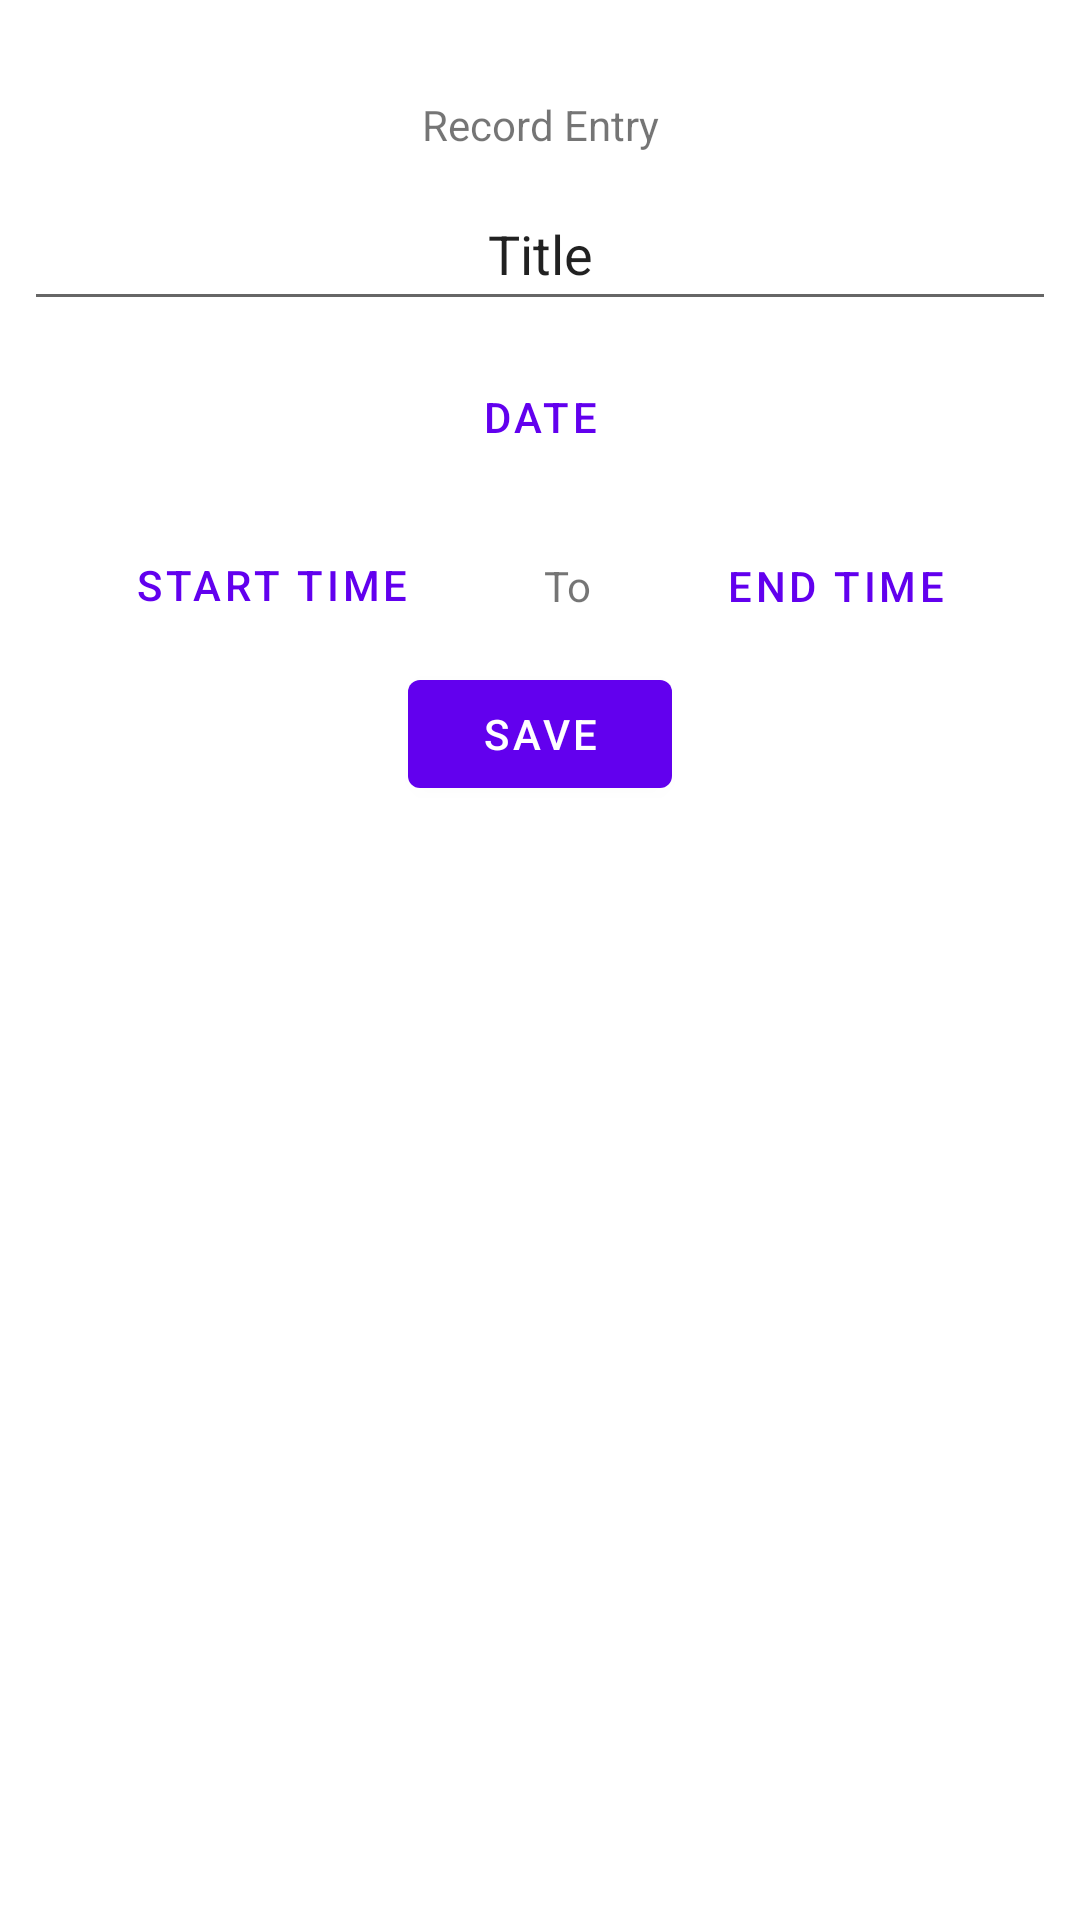

Write the Android layout XML for this screen, with the resource values it uses.
<!-- AndroidManifest.xml: application theme Theme.JournalApp -->
<!-- res/layout/fragment_entry_details.xml -->
<?xml version="1.0" encoding="utf-8"?>
<androidx.constraintlayout.widget.ConstraintLayout xmlns:android="http://schemas.android.com/apk/res/android"
    xmlns:app="http://schemas.android.com/apk/res-auto"
    android:id="@+id/layout_entry_detail"
    android:layout_width="match_parent"
    android:layout_height="match_parent">

  <TextView
      android:id="@+id/record_entry"
      android:layout_width="wrap_content"
      android:layout_height="wrap_content"
      android:layout_marginTop="32dp"
      android:text="@string/record_entry"
      app:layout_constraintEnd_toEndOf="parent"
      app:layout_constraintStart_toStartOf="parent"
      app:layout_constraintTop_toTopOf="parent" />

  <EditText
      android:id="@+id/edit_title"
      android:layout_width="0dp"
      android:layout_height="wrap_content"
      android:layout_marginStart="8dp"
      android:layout_marginTop="8dp"
      android:layout_marginEnd="8dp"
      android:autofillHints="@string/title_label"
      android:ems="10"
      android:hint="@string/title_label"
      android:inputType="text"
      android:minHeight="48dp"
      android:text="@string/title_label"
      android:textAlignment="center"
      app:layout_constraintEnd_toEndOf="parent"
      app:layout_constraintStart_toStartOf="parent"
      app:layout_constraintTop_toBottomOf="@+id/record_entry" />

  <Button
      android:id="@+id/btn_entry_date"
      style="?android:buttonBarButtonStyle"
      android:layout_width="wrap_content"
      android:layout_height="wrap_content"
      android:layout_marginTop="8dp"
      android:text="@string/date"
      app:layout_constraintEnd_toEndOf="parent"
      app:layout_constraintStart_toStartOf="parent"
      app:layout_constraintTop_toBottomOf="@+id/edit_title" />

  <Button
      android:id="@+id/btn_start_time"
      style="?android:buttonBarButtonStyle"
      android:layout_width="wrap_content"
      android:layout_height="wrap_content"
      android:layout_marginTop="8dp"
      android:text="@string/start_time"
      app:layout_constraintEnd_toStartOf="@+id/textView"
      app:layout_constraintHorizontal_bias="0.5"
      app:layout_constraintStart_toStartOf="parent"
      app:layout_constraintTop_toBottomOf="@+id/btn_entry_date" />

  <TextView
      android:id="@+id/textView"
      android:layout_width="wrap_content"
      android:layout_height="wrap_content"
      android:text="@string/to"
      app:layout_constraintBottom_toBottomOf="@+id/btn_start_time"
      app:layout_constraintEnd_toStartOf="@+id/btn_end_time"
      app:layout_constraintHorizontal_bias="0.5"
      app:layout_constraintStart_toEndOf="@+id/btn_start_time"
      app:layout_constraintTop_toTopOf="@+id/btn_start_time" />

  <Button
      android:id="@+id/btn_end_time"
      style="?android:buttonBarButtonStyle"
      android:layout_width="wrap_content"
      android:layout_height="wrap_content"
      android:text="@string/end_time"
      app:layout_constraintBottom_toBottomOf="@+id/textView"
      app:layout_constraintEnd_toEndOf="parent"
      app:layout_constraintHorizontal_bias="0.5"
      app:layout_constraintStart_toEndOf="@+id/textView"
      app:layout_constraintTop_toTopOf="@+id/textView" />

  <Button
      android:id="@+id/btn_save"
      android:layout_width="wrap_content"
      android:layout_height="wrap_content"
      android:layout_marginTop="16dp"
      android:text="@string/save_label"
      app:layout_constraintEnd_toEndOf="parent"
      app:layout_constraintStart_toStartOf="parent"
      app:layout_constraintTop_toBottomOf="@+id/textView" />

</androidx.constraintlayout.widget.ConstraintLayout>
<!-- resources referenced by this layout -->
<resources>
  <string name="date">Date</string>
  <string name="end_time">End Time</string>
  <string name="record_entry">Record Entry</string>
  <string name="save_label">Save</string>
  <string name="start_time">Start Time</string>
  <string name="title_label">Title</string>
  <string name="to">To</string>
  <style name="Theme.JournalApp" parent="Theme.MaterialComponents.DayNight.NoActionBar">
      
      <item name="colorPrimary">@color/purple_500</item>
      <item name="colorPrimaryVariant">@color/purple_700</item>
      <item name="colorOnPrimary">@color/white</item>
      
      <item name="colorSecondary">@color/teal_200</item>
      <item name="colorSecondaryVariant">@color/teal_700</item>
      <item name="colorOnSecondary">@color/black</item>
      
      <item name="android:statusBarColor" tools:targetApi="l">?attr/colorPrimaryVariant</item>
      
    </style>
  <!-- not gathered from this repository: default colours our renderer supplied (Android Studio template values) -->
  <color name="purple_500">#FF6200EE</color>
  <color name="purple_700">#FF3700B3</color>
  <color name="teal_200">#FF03DAC5</color>
  <color name="teal_700">#FF018786</color>
  <color name="black">#FF000000</color>
  <color name="white">#FFFFFFFF</color>
</resources>
